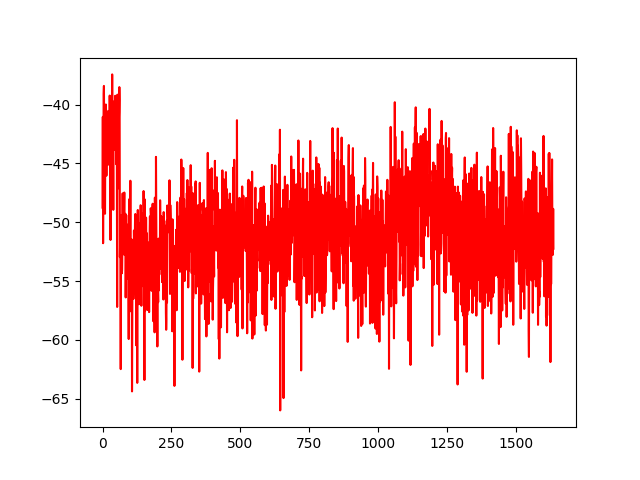

The file beside this chart, header and first rows:
No, 0
0, -48.76
1, -41.05
2, -51.78
3, -44.92
4, -39.12
5, -38.42
6, -42.37
7, -41.94
8, -48.66
9, -49.28
10, -42.68
11, -42.01
12, -40
13, -40.71
14, -46.05
15, -42.85
16, -43.12
17, -41.02
18, -42.08
19, -45.14
20, -42.68
21, -40.54
22, -41.17
23, -42.76
24, -41.76
25, -40.23
26, -39.24
27, -40.4
28, -40.41
29, -51.51
30, -41.62
31, -44.49
32, -42.79
33, -47.24
34, -45.68
35, -37.44
36, -43.9
37, -40.97
38, -44.08
39, -48.94
40, -40.42
41, -43.74
42, -41.52
43, -43.86
44, -39.68
45, -41.03
46, -39.25
47, -41.23
48, -39.92
49, -42.48
50, -45.07
51, -41.05
52, -44.31
53, -57.2
54, -39.16
55, -43.84
56, -47.13
57, -45.12
58, -39.6
59, -41.63
... 1,578 more rows
